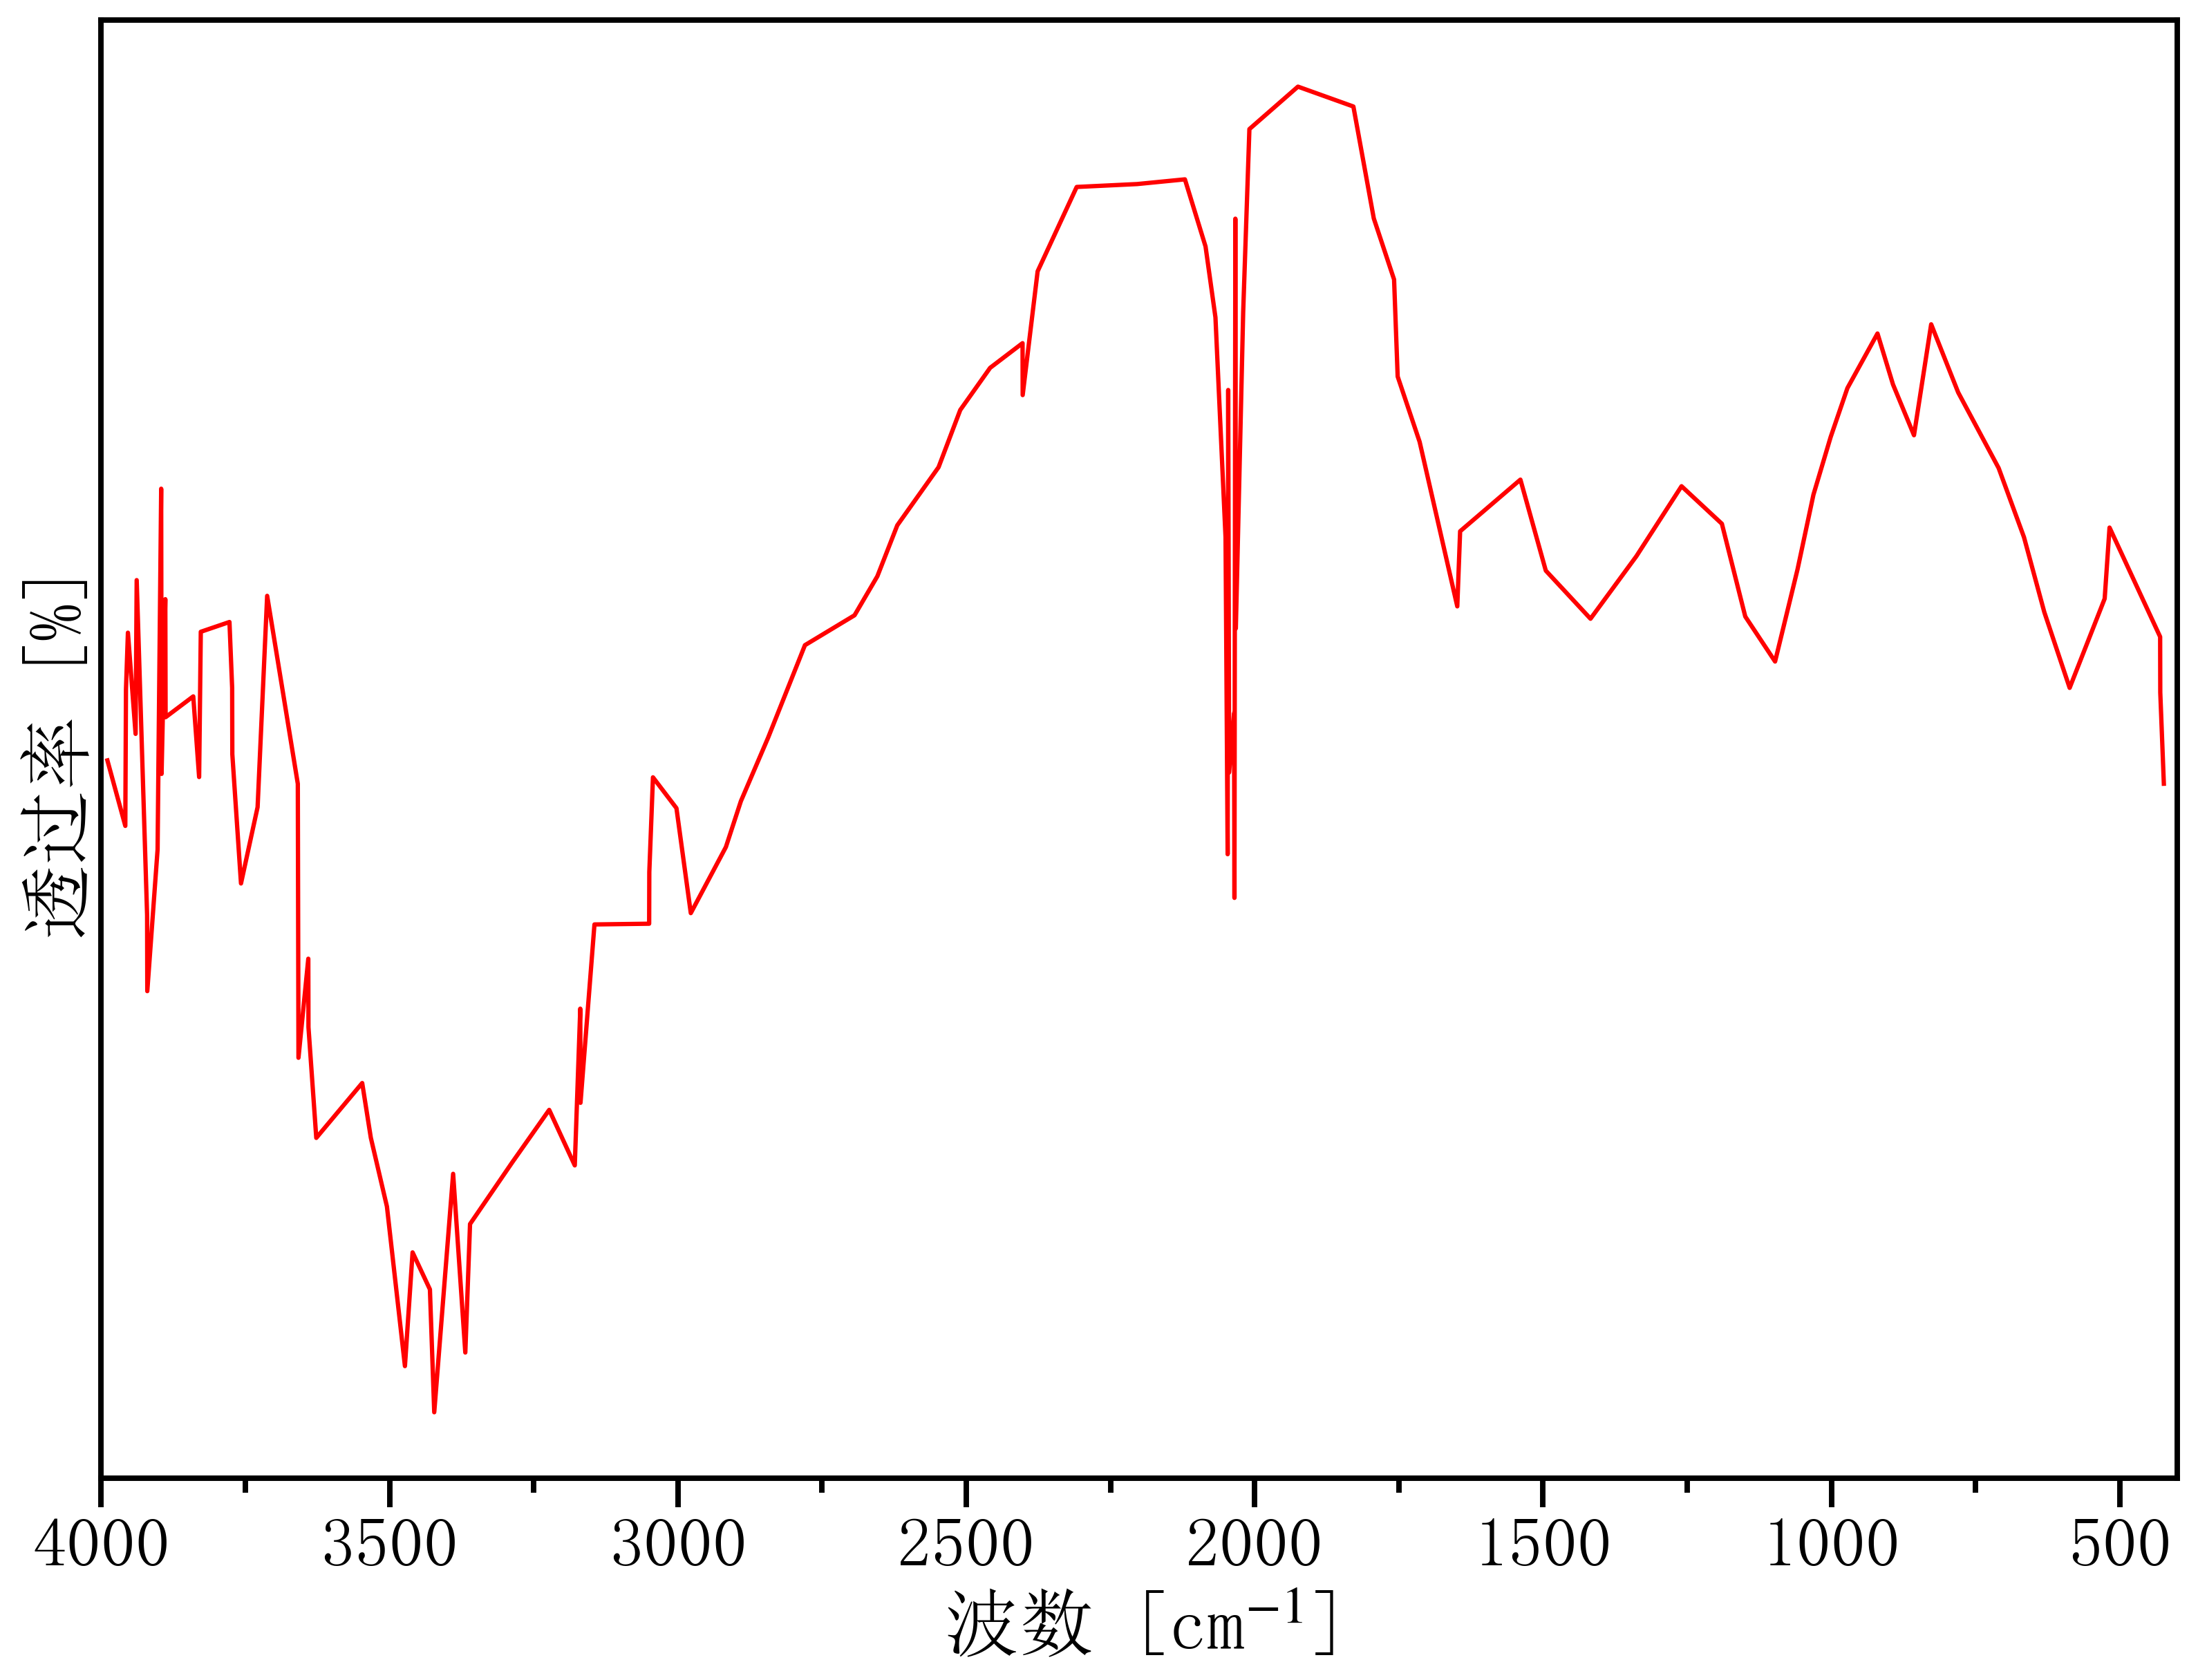

The data file committed next to this chart (first rows):
3996.5077153984244, 15.40803814045654
3989, 14.76
3958, 13.63
3957, 15.98
3954, 16.96
3940, 15.21
3938, 17.87
3920, 12.09
3920, 10.77
3902, 13.22
3896, 19.45
3895, 14.52
3889, 17.54
3889, 16.64
3888, 15.5
3840, 15.86
3830, 14.47
3827, 16.98
3777, 17.15
3773, 16.01
3773, 14.86
3757, 12.63
3729, 13.95
3712, 17.6
3686, 16.02
3659, 14.35
3659, 13.17
3658, 9.622
3641, 11.33
3641, 10.15
3627, 8.239
3547, 9.186
3532, 8.241
3504, 7.054
3473, 4.298
3460, 6.262
3430, 5.622
3422, 3.501
3390, 7.618
3369, 4.533
3360, 6.751
3287, 7.814
3223, 8.722
3179, 7.763
3169, 10.47
3169, 8.844
3145, 11.92
3050, 11.94
3050, 12.83
3043, 14.46
3002, 13.93
2978, 12.12
2917, 13.26
2891, 14.05
2843, 15.15
2780, 16.75
2694, 17.26
2654, 17.94
2620, 18.82
2548, 19.82
2510, 20.81
... 54 more rows
